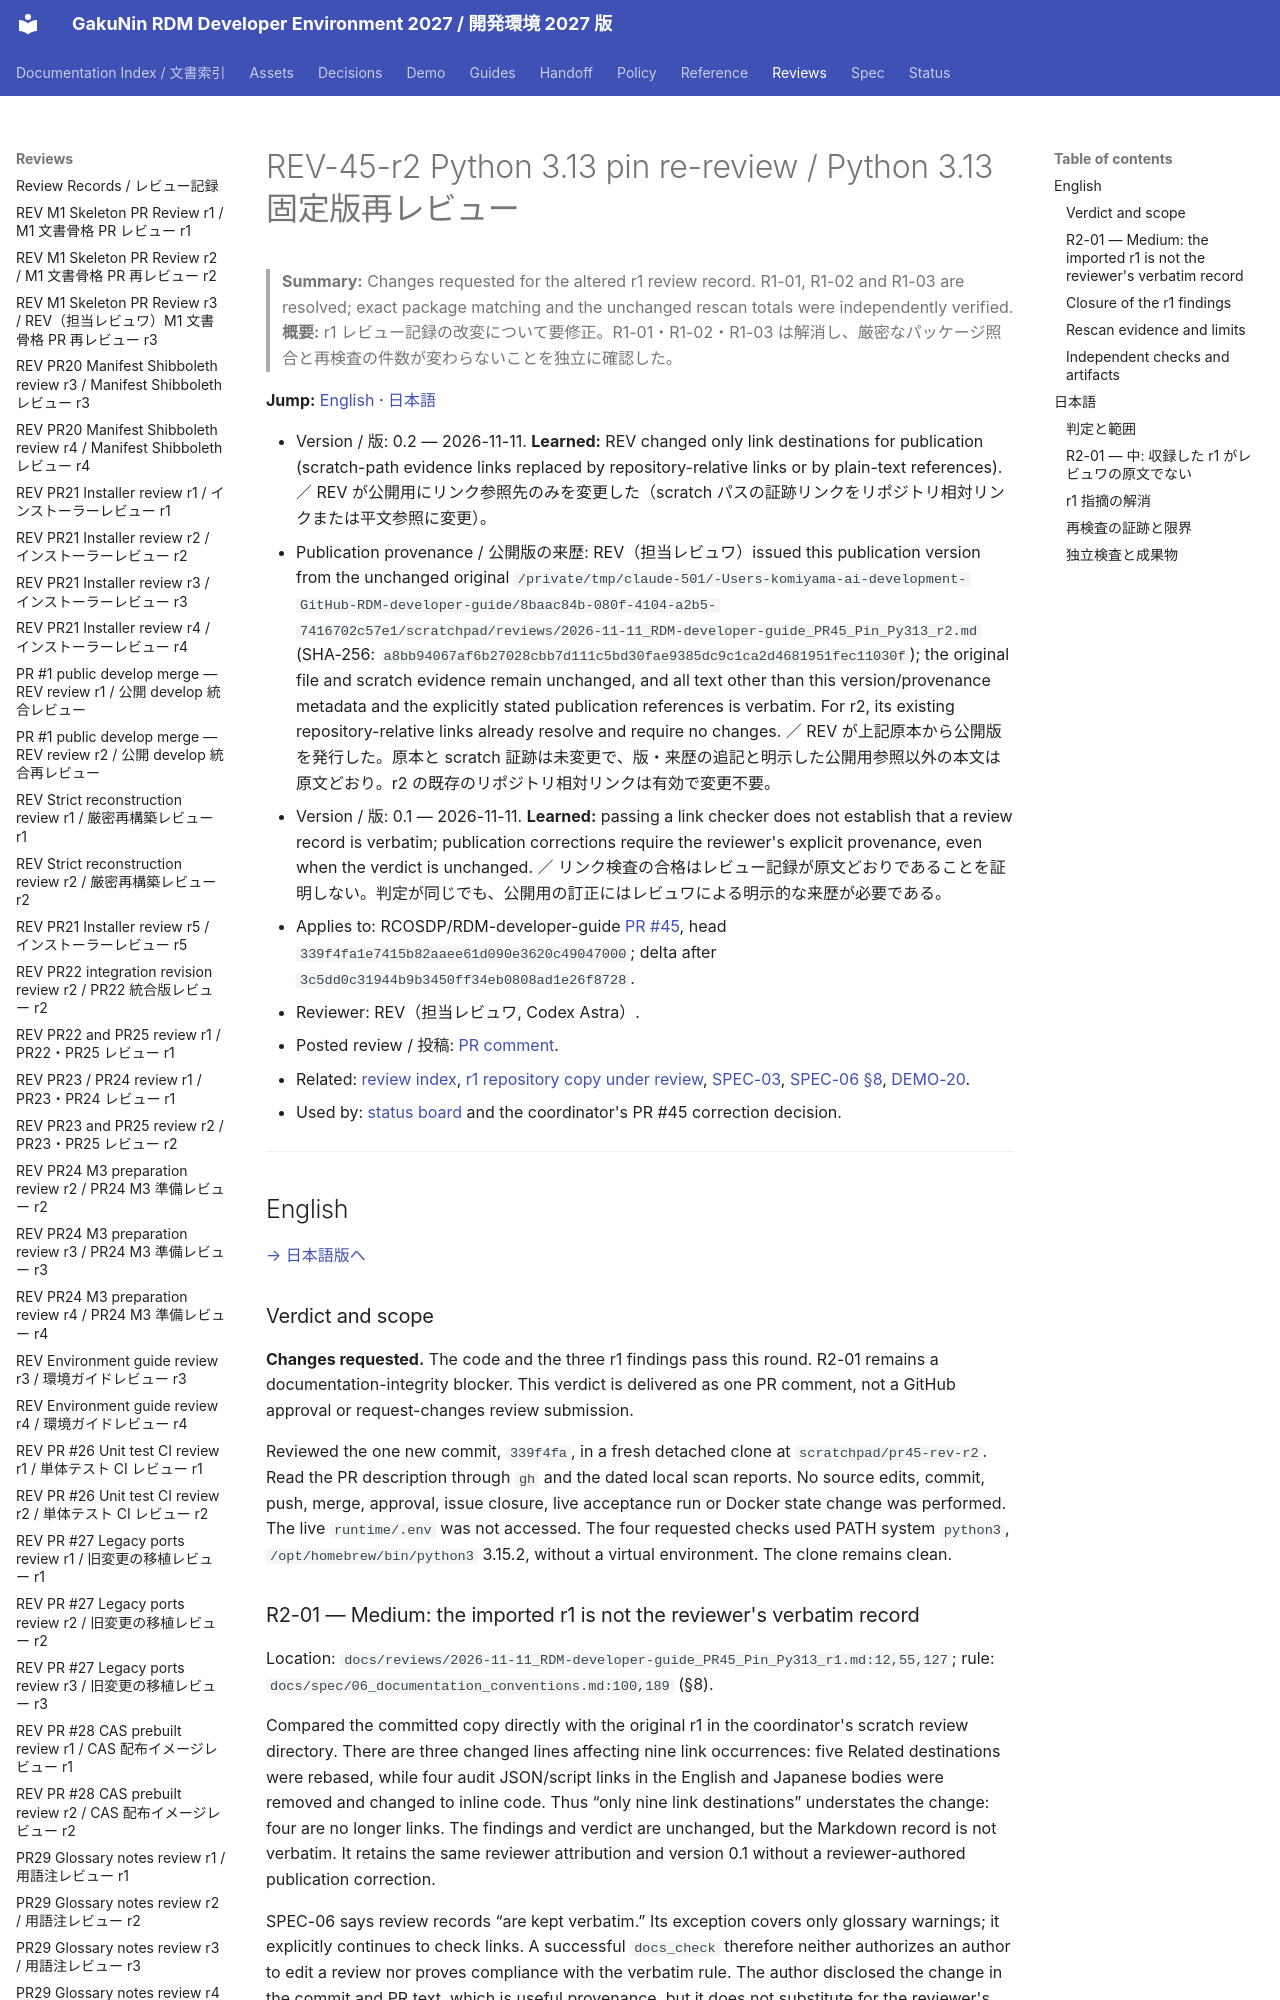

repository: RCOSDP/RDM-developer-guide · page: reviews/2026-11-11_RDM-developer-guide_PR45_Pin_Py313_r2/index.html · generator: mkdocs

# REV-45-r2 Python 3.13 pin re-review / Python 3.13 固定版再レビュー

> **Summary:** Changes requested for the altered r1 review record. R1-01, R1-02 and R1-03 are resolved; exact package matching and the unchanged rescan totals were independently verified.
> **概要:** r1 レビュー記録の改変について要修正。R1-01・R1-02・R1-03 は解消し、厳密なパッケージ照合と再検査の件数が変わらないことを独立に確認した。

**Jump:** [English](#english) · [日本語](#japanese)

- Version / 版: 0.2 — 2026-11-11. **Learned:** REV changed only link destinations for publication (scratch-path evidence links replaced by repository-relative links or by plain-text references). ／ REV が公開用にリンク参照先のみを変更した（scratch パスの証跡リンクをリポジトリ相対リンクまたは平文参照に変更）。
- Publication provenance / 公開版の来歴: REV（担当レビュワ）issued this publication version from the unchanged original `/private/tmp/claude-501/-Users-komiyama-ai-development-GitHub-RDM-developer-guide/8baac84b-080f-4104-a2b5-7416702c57e1/scratchpad/reviews/2026-11-11_RDM-developer-guide_PR45_Pin_Py313_r2.md` (SHA-256: `a8bb94067af6b27028cbb7d111c5bd30fae9385dc9c1ca2d4681951fec11030f`); the original file and scratch evidence remain unchanged, and all text other than this version/provenance metadata and the explicitly stated publication references is verbatim. For r2, its existing repository-relative links already resolve and require no changes. ／ REV が上記原本から公開版を発行した。原本と scratch 証跡は未変更で、版・来歴の追記と明示した公開用参照以外の本文は原文どおり。r2 の既存のリポジトリ相対リンクは有効で変更不要。
- Version / 版: 0.1 — 2026-11-11. **Learned:** passing a link checker does not establish that a review record is verbatim; publication corrections require the reviewer's explicit provenance, even when the verdict is unchanged. ／ リンク検査の合格はレビュー記録が原文どおりであることを証明しない。判定が同じでも、公開用の訂正にはレビュワによる明示的な来歴が必要である。
- Applies to: RCOSDP/RDM-developer-guide [PR #45](https://github.com/RCOSDP/RDM-developer-guide/pull/45), head `339f4fa1e7415b82aaee61d090e3620c49047000`; delta after `3c5dd0c31944b9b3450ff34eb0808ad1e26f8728`.
- Reviewer: REV（担当レビュワ, Codex Astra）.
- Posted review / 投稿: [PR comment](https://github.com/RCOSDP/RDM-developer-guide/pull/45#issuecomment-6798749424).
- Related: [review index](README.md), [r1 repository copy under review](2026-11-11_RDM-developer-guide_PR45_Pin_Py313_r1.md), [SPEC-03](../spec/03_security_gate.md), [SPEC-06 §8](../spec/06_documentation_conventions.md#english), [DEMO-20](../demo/20_core_install_mac_studio.md).
- Used by: [status board](../status/README.md) and the coordinator's PR #45 correction decision.

---

<a id="english"></a>
## English

[→ 日本語版へ](#japanese)

### Verdict and scope

**Changes requested.** The code and the three r1 findings pass this round. R2-01 remains a documentation-integrity blocker. This verdict is delivered as one PR comment, not a GitHub approval or request-changes review submission.

Reviewed the one new commit, `339f4fa`, in a fresh detached clone at `scratchpad/pr45-rev-r2`. Read the PR description through `gh` and the dated local scan reports. No source edits, commit, push, merge, approval, issue closure, live acceptance run or Docker state change was performed. The live `runtime/.env` was not accessed. The four requested checks used PATH system `python3`, `/opt/homebrew/bin/python3` 3.15.2, without a virtual environment. The clone remains clean.
